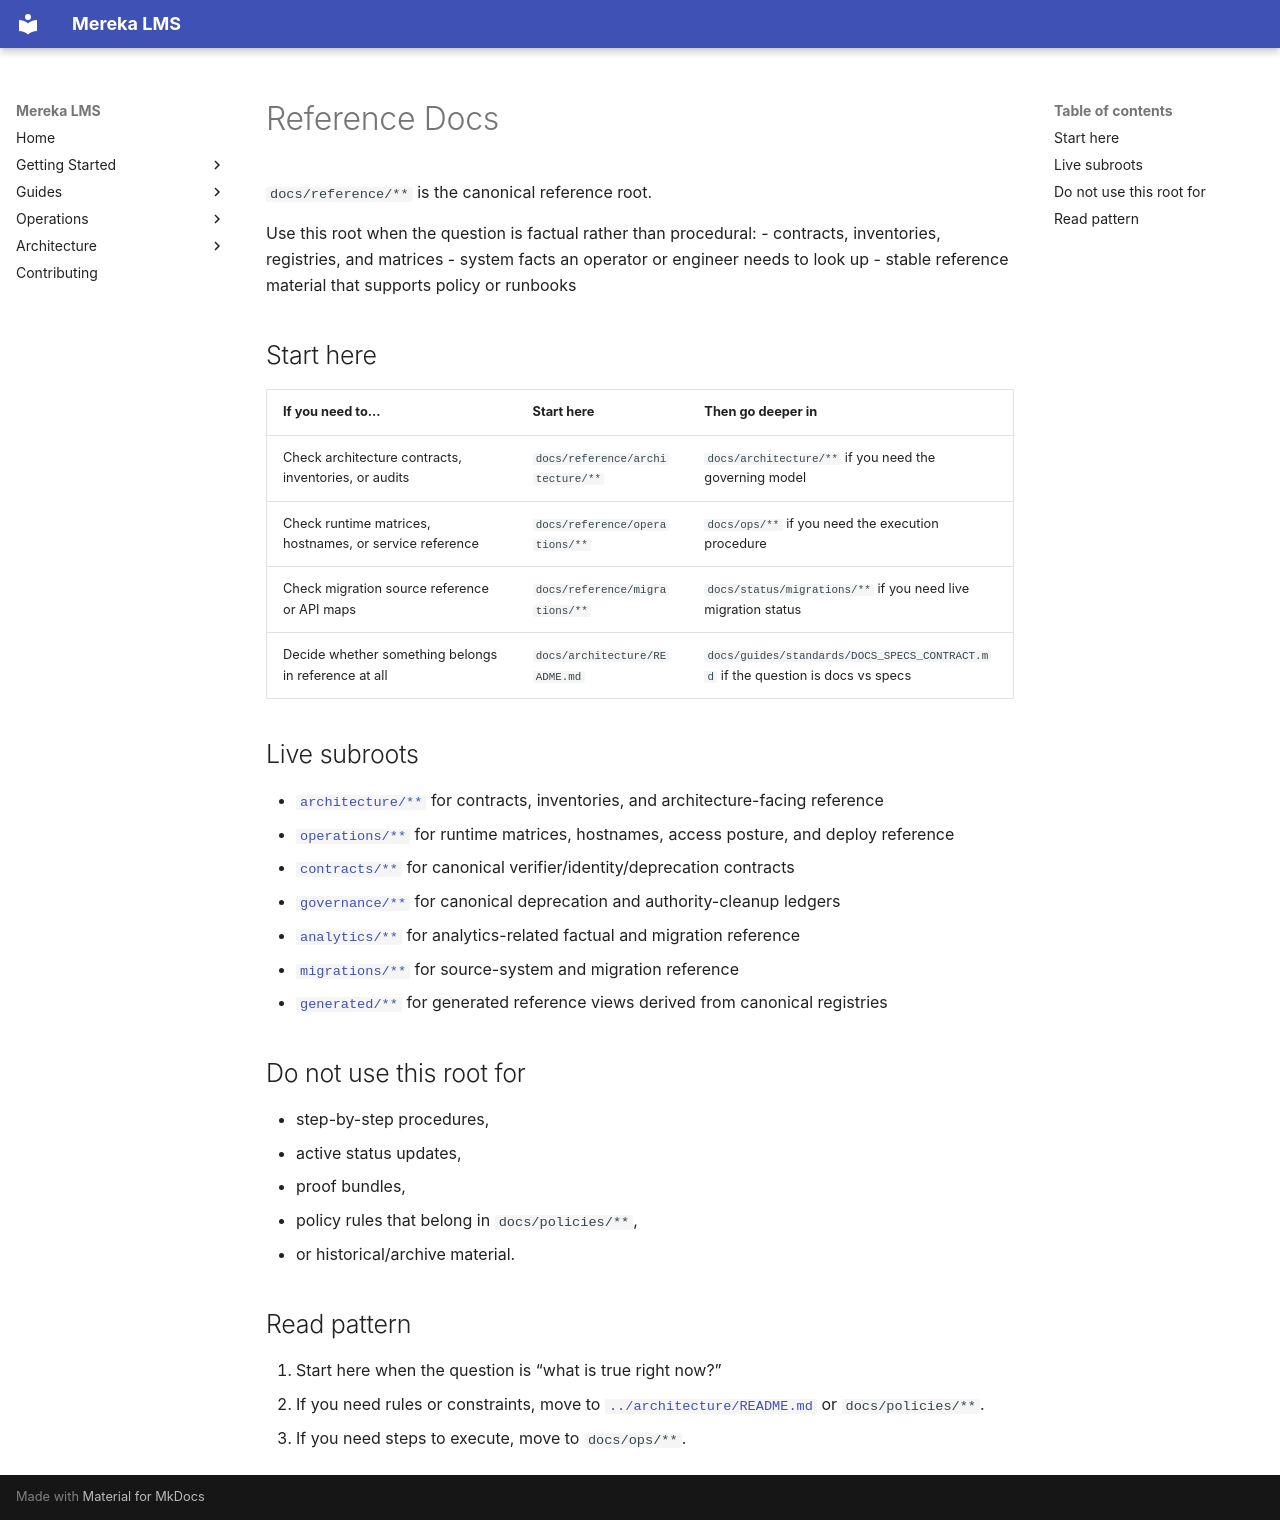

repository: lifeofgurpreet/mereka-lms-prototype · page: reference/index.html · generator: mkdocs

# Reference Docs

`docs/reference/**` is the canonical reference root.

Use this root when the question is factual rather than procedural:
- contracts, inventories, registries, and matrices
- system facts an operator or engineer needs to look up
- stable reference material that supports policy or runbooks

## Start here

| If you need to... | Start here | Then go deeper in |
|---|---|---|
| Check architecture contracts, inventories, or audits | `docs/reference/architecture/**` | `docs/architecture/**` if you need the governing model |
| Check runtime matrices, hostnames, or service reference | `docs/reference/operations/**` | `docs/ops/**` if you need the execution procedure |
| Check migration source reference or API maps | `docs/reference/migrations/**` | `docs/status/migrations/**` if you need live migration status |
| Decide whether something belongs in reference at all | `docs/architecture/README.md` | `docs/guides/standards/DOCS_SPECS_CONTRACT.md` if the question is docs vs specs |

## Live subroots

- [`architecture/**`](architecture/README.md) for contracts, inventories, and architecture-facing reference
- [`operations/**`](operations/README.md) for runtime matrices, hostnames, access posture, and deploy reference
- [`contracts/**`](contracts/) for canonical verifier/identity/deprecation contracts
- [`governance/**`](governance/) for canonical deprecation and authority-cleanup ledgers
- [`analytics/**`](analytics/README.md) for analytics-related factual and migration reference
- [`migrations/**`](migrations/README.md) for source-system and migration reference
- [`generated/**`](generated/) for generated reference views derived from canonical registries

## Do not use this root for

- step-by-step procedures,
- active status updates,
- proof bundles,
- policy rules that belong in `docs/policies/**`,
- or historical/archive material.

## Read pattern

1. Start here when the question is “what is true right now?”
2. If you need rules or constraints, move to [`../architecture/README.md`](../architecture/README.md) or `docs/policies/**`.
3. If you need steps to execute, move to `docs/ops/**`.
